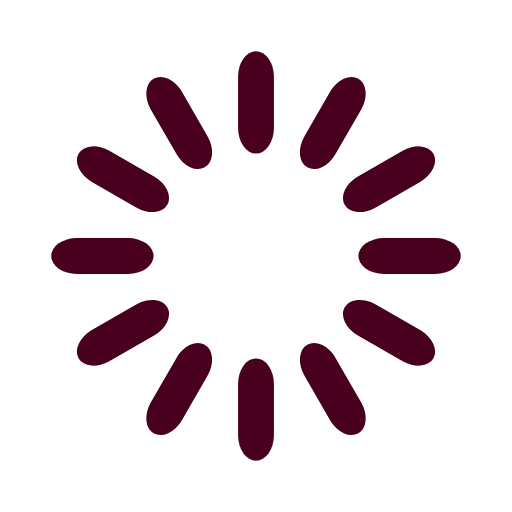
t = 0.00 s
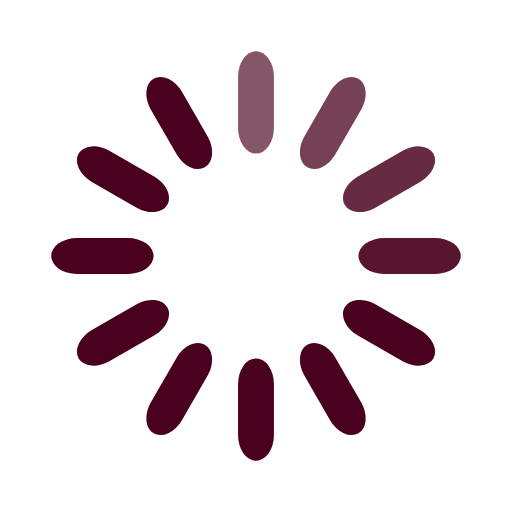
t = 0.33 s
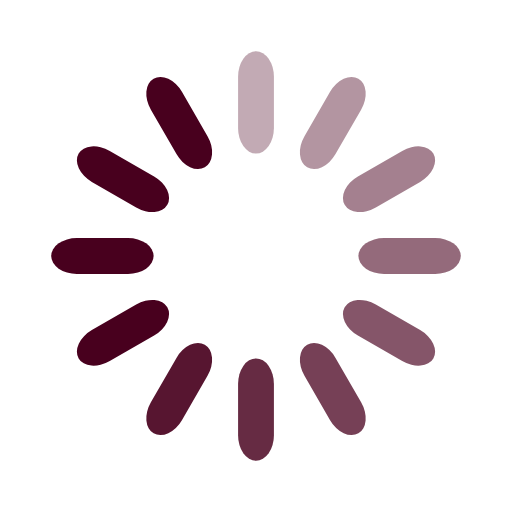
t = 0.67 s
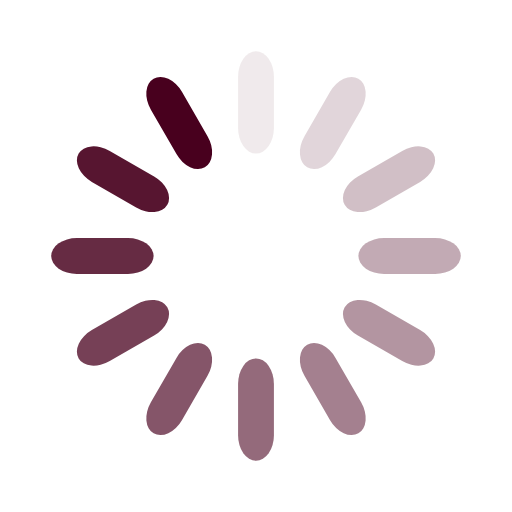
t = 0.92 s
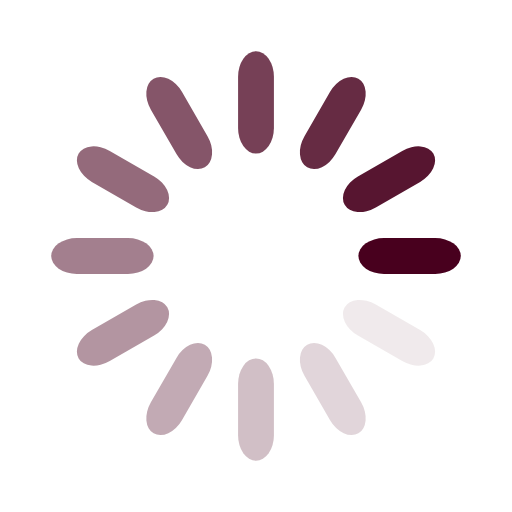
t = 1.25 s
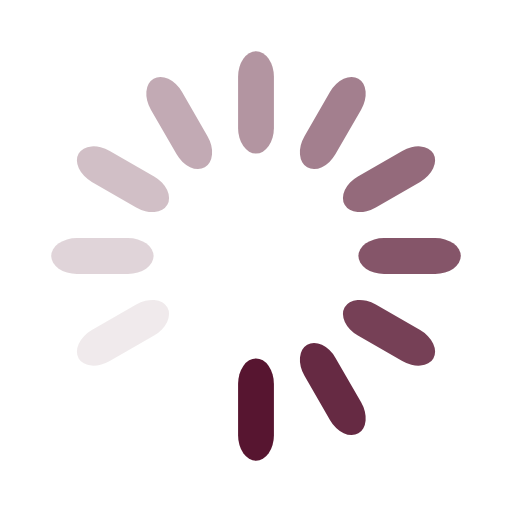
t = 1.58 s

The animated SVG that drew these frames (rendered in a browser with its animation timeline set to each time). Animation: 12 SMIL elements (animate=12); one cycle of 1.92 s, repeats indefinitely.

<svg width='120px' height='120px'
 xmlns="http://www.w3.org/2000/svg" viewBox="0 0 100 100" preserveAspectRatio="xMidYMid" 
 class="uil-default"><rect x="0" y="0" width="100" height="100" fill="none" class="bk"></rect>
 <rect  x='46.5' y='40' width='7' height='20' rx='5' ry='5' fill='#48001E' 
 transform='rotate(0 50 50) translate(0 -30)'>  <animate attributeName='opacity' from='1' to='0' dur='1s' 
 begin='0s' repeatCount='indefinite'/></rect><rect  x='46.5' y='40' width='7' height='20'
  rx='5' ry='5' fill='#48001E' transform='rotate(30 50 50) translate(0 -30)'>  
  <animate attributeName='opacity' from='1' to='0' dur='1s' begin='0.08333333333333333s' 
  repeatCount='indefinite'/></rect><rect  x='46.5' y='40' width='7' height='20' rx='5' ry='5' 
  fill='#48001E' transform='rotate(60 50 50) translate(0 -30)'>  <animate attributeName='opacity' 
  from='1' to='0' dur='1s' begin='0.16666666666666666s' repeatCount='indefinite'/></rect><rect  
  x='46.5' y='40' width='7' height='20' rx='5' ry='5' fill='#48001E' transform='rotate(90 50 50) 
  translate(0 -30)'>  <animate attributeName='opacity' from='1' to='0' dur='1s' begin='0.25s' 
  repeatCount='indefinite'/></rect><rect  x='46.5' y='40' width='7' height='20' rx='5' ry='5' 
  fill='#48001E' transform='rotate(120 50 50) translate(0 -30)'>  <animate attributeName='opacity'
   from='1' to='0' dur='1s' begin='0.3333333333333333s' repeatCount='indefinite'/></rect>
   <rect  x='46.5' y='40' width='7' height='20' rx='5' ry='5' fill='#48001E' 
   transform='rotate(150 50 50) translate(0 -30)'>  <animate attributeName='opacity' from='1' 
   to='0' dur='1s' begin='0.4166666666666667s' repeatCount='indefinite'/></rect><rect  x='46.5' 
   y='40' width='7' height='20' rx='5' ry='5' fill='#48001E' transform='rotate(180 50 50) translate(0 -30)'>
     <animate attributeName='opacity' from='1' to='0' dur='1s' begin='0.5s' repeatCount='indefinite'/>
     </rect><rect  x='46.5' y='40' width='7' height='20' rx='5' ry='5' fill='#48001E' 
     transform='rotate(210 50 50) translate(0 -30)'>  <animate attributeName='opacity' 
     from='1' to='0' dur='1s' begin='0.5833333333333334s' repeatCount='indefinite'/>
     </rect><rect  x='46.5' y='40' width='7' height='20' rx='5' ry='5' fill='#48001E'
      transform='rotate(240 50 50) translate(0 -30)'>  <animate attributeName='opacity' 
      from='1' to='0' dur='1s' begin='0.6666666666666666s' repeatCount='indefinite'/></rect>
      <rect  x='46.5' y='40' width='7' height='20' rx='5' ry='5' fill='#48001E'
       transform='rotate(270 50 50) translate(0 -30)'>  <animate attributeName='opacity' 
       from='1' to='0' dur='1s' begin='0.75s' repeatCount='indefinite'/></rect><rect  x='46.5' y='40' 
       width='7' height='20' rx='5' ry='5' fill='#48001E' transform='rotate(300 50 50) translate(0 -30)'> 
        <animate attributeName='opacity' from='1' to='0' dur='1s' begin='0.8333333333333334s'
         repeatCount='indefinite'/></rect><rect  x='46.5' y='40' width='7' height='20' rx='5' 
         ry='5' fill='#48001E' transform='rotate(330 50 50) translate(0 -30)'> 
          <animate attributeName='opacity' from='1' to='0' dur='1s' begin='0.9166666666666666s' 
          repeatCount='indefinite'/></rect></svg>
